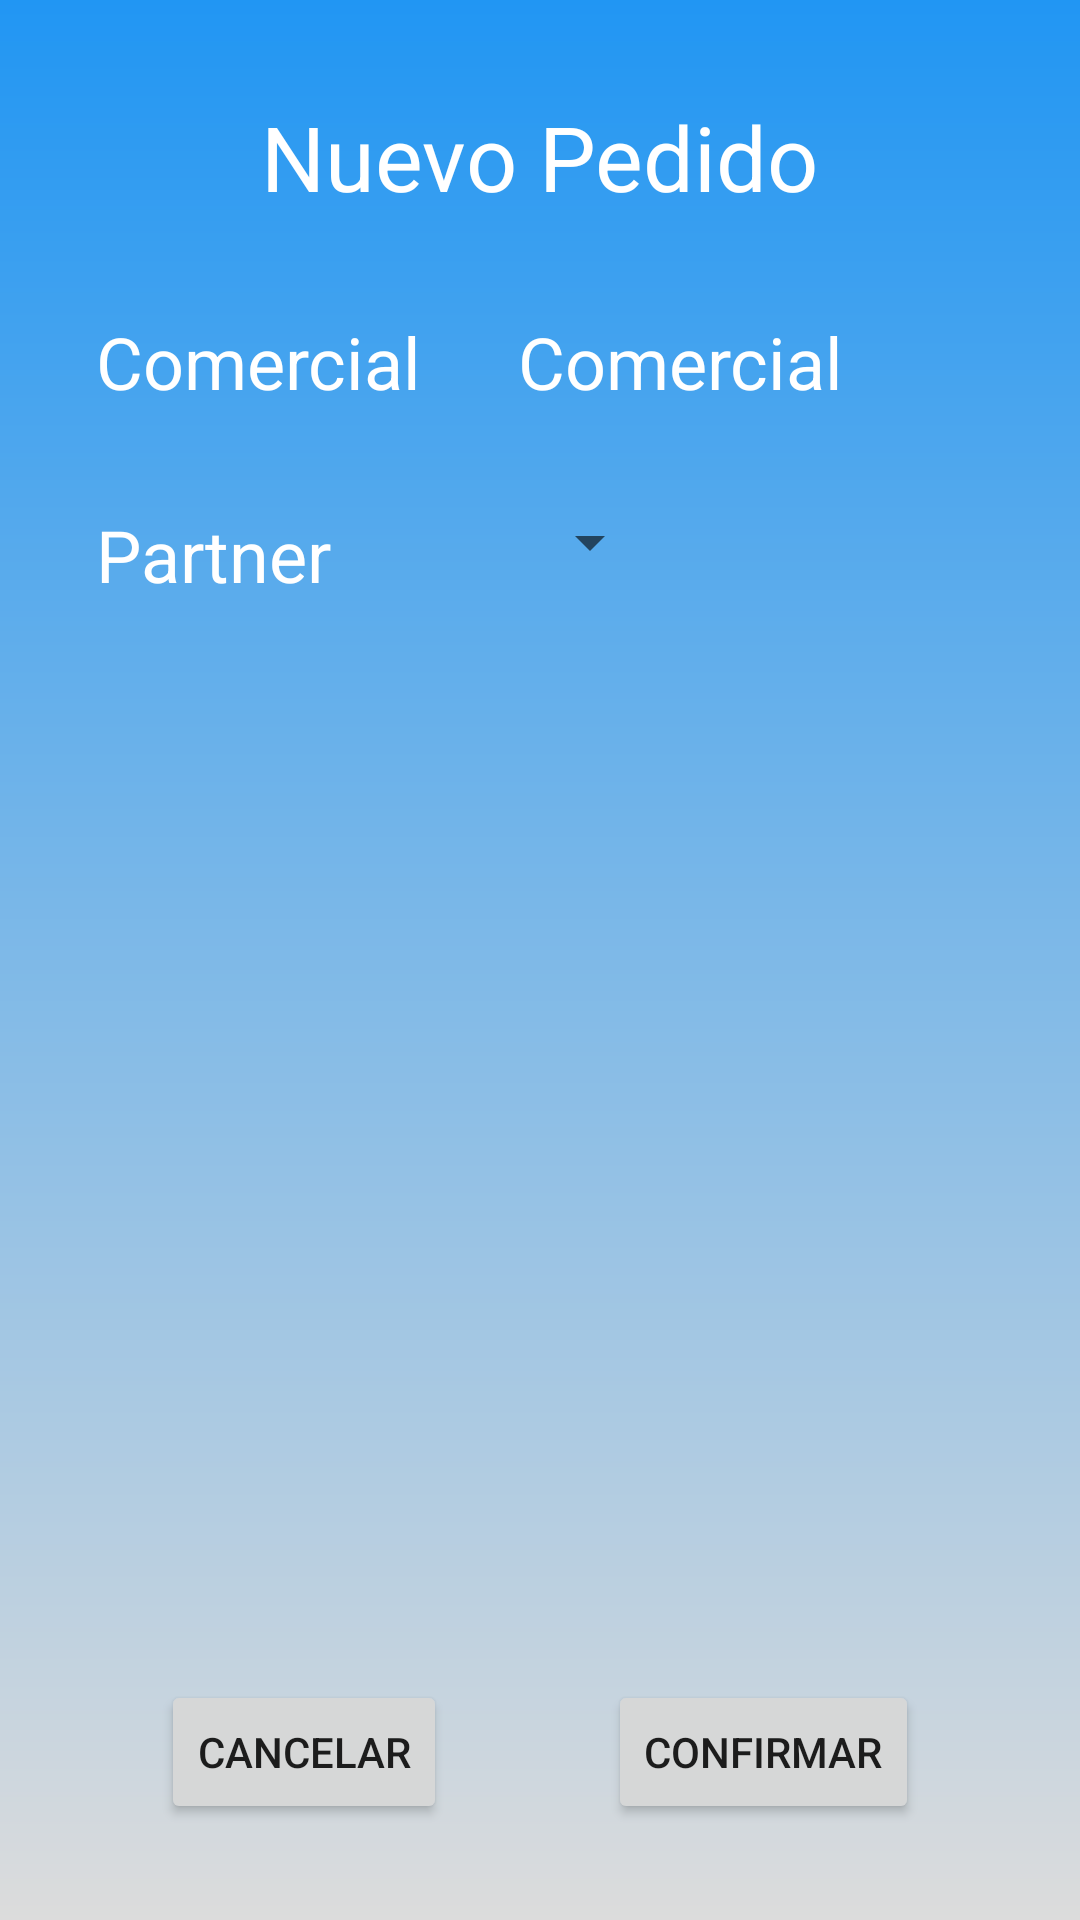

The Android layout XML behind this screen, and the referenced resources:
<!-- AndroidManifest.xml: application theme Theme.ComercialesGEUY -->
<!-- res/layout/activity_pedido_nuevo.xml -->
<?xml version="1.0" encoding="utf-8"?>
<ScrollView xmlns:android="http://schemas.android.com/apk/res/android"
    xmlns:app="http://schemas.android.com/apk/res-auto"
    xmlns:tools="http://schemas.android.com/tools"
    android:layout_width="match_parent"
    android:layout_height="match_parent"
    android:fillViewport="true">

    <androidx.constraintlayout.widget.ConstraintLayout
        android:layout_width="match_parent"
        android:layout_height="wrap_content"
        android:background="@drawable/pop_bg1"
        android:fillViewport="true"
        tools:context=".pedidos.nuevo.PedidoNuevoActivity">

        <TextView
            android:id="@+id/txtGP"
            android:layout_width="wrap_content"
            android:layout_height="wrap_content"
            android:layout_marginTop="32dp"
            android:text="@string/nuevoPedido"
            android:textColor="@color/white"
            android:textSize="30sp"
            app:layout_constraintEnd_toEndOf="parent"
            app:layout_constraintStart_toStartOf="parent"
            app:layout_constraintTop_toTopOf="parent" />

        <TextView
            android:id="@+id/txt2GP"
            android:layout_width="wrap_content"
            android:layout_height="wrap_content"
            android:layout_marginStart="32dp"
            android:layout_marginTop="32dp"
            android:text="@string/comercial"
            android:textColor="@color/white"
            android:textSize="24sp"
            app:layout_constraintStart_toStartOf="parent"
            app:layout_constraintTop_toBottomOf="@+id/txtGP" />

        <TextView
            android:id="@+id/txtComercialGP"
            android:layout_width="wrap_content"
            android:layout_height="wrap_content"
            android:layout_marginStart="32dp"
            android:text="@string/comercial"
            android:textColor="@color/white"
            android:textSize="24sp"
            app:layout_constraintStart_toEndOf="@+id/txt2GP"
            app:layout_constraintTop_toTopOf="@+id/txt2GP" />

        <TextView
            android:id="@+id/txt3GP"
            android:layout_width="wrap_content"
            android:layout_height="wrap_content"
            android:layout_marginStart="32dp"
            android:layout_marginTop="32dp"
            android:text="@string/partner"
            android:textColor="@color/white"
            android:textSize="24sp"
            app:layout_constraintStart_toStartOf="parent"
            app:layout_constraintTop_toBottomOf="@+id/txt2GP" />

        <Spinner
            android:id="@+id/spinnerPartner"
            android:layout_width="wrap_content"
            android:layout_height="wrap_content"
            app:layout_constraintStart_toStartOf="@+id/txtComercialGP"
            app:layout_constraintTop_toTopOf="@+id/txt3GP" />

        <androidx.recyclerview.widget.RecyclerView
            android:id="@+id/rcvProductosGP"
            android:layout_width="0dp"
            android:layout_height="0dp"
            android:layout_marginStart="8dp"
            android:layout_marginTop="24dp"
            android:layout_marginEnd="8dp"
            android:layout_marginBottom="24dp"
            app:layout_constraintBottom_toTopOf="@+id/btnCancelarGP"
            app:layout_constraintEnd_toEndOf="parent"
            app:layout_constraintStart_toStartOf="parent"
            app:layout_constraintTop_toBottomOf="@+id/txt3GP" />

        <Button
            android:id="@+id/btnCancelarGP"
            android:layout_width="wrap_content"
            android:layout_height="wrap_content"
            android:layout_marginBottom="32dp"
            android:text="@string/cancelar"
            app:layout_constraintBottom_toBottomOf="parent"
            app:layout_constraintEnd_toStartOf="@+id/btnConfirmarGP"
            app:layout_constraintHorizontal_bias="0.5"
            app:layout_constraintStart_toStartOf="parent" />

        <Button
            android:id="@+id/btnConfirmarGP"
            android:layout_width="wrap_content"
            android:layout_height="wrap_content"
            android:text="@string/confirmar"
            app:layout_constraintEnd_toEndOf="parent"
            app:layout_constraintHorizontal_bias="0.5"
            app:layout_constraintStart_toEndOf="@+id/btnCancelarGP"
            app:layout_constraintTop_toTopOf="@+id/btnCancelarGP" />

    </androidx.constraintlayout.widget.ConstraintLayout>

</ScrollView>
<!-- resources referenced by this layout -->
<resources>
  <color name="white">#FFFFFFFF</color>
  <!-- drawable pop_bg1 (drawable) -->
  <?xml version="1.0" encoding="utf-8"?>
  <shape xmlns:android="http://schemas.android.com/apk/res/android">
      <gradient
          android:angle="270"
          android:startColor="#2196F3"
          android:endColor="#DCDCDC" />
  
  </shape>
  <string name="cancelar">cancelar</string>
  <string name="comercial">Comercial</string>
  <string name="confirmar">confirmar</string>
  <string name="nuevoPedido">Nuevo Pedido</string>
  <string name="partner">Partner</string>
  <style name="Theme.ComercialesGEUY" parent="Theme.MaterialComponents.DayNight.DarkActionBar">
          
          <item name="colorPrimary">#2196F3</item>
          <item name="colorPrimaryVariant">#1976D2</item>
          <item name="colorOnPrimary">#212121</item>
          
          <item name="colorSecondary">@color/teal_200</item>
          <item name="colorSecondaryVariant">@color/teal_700</item>
          <item name="colorOnSecondary">@color/black</item>
          
          <item name="android:statusBarColor" tools:targetApi="l">?attr/colorPrimaryVariant</item>
          
      </style>
  <color name="teal_200">#FF03DAC5</color>
  <color name="teal_700">#FF018786</color>
  <color name="black">#FF000000</color>
</resources>
